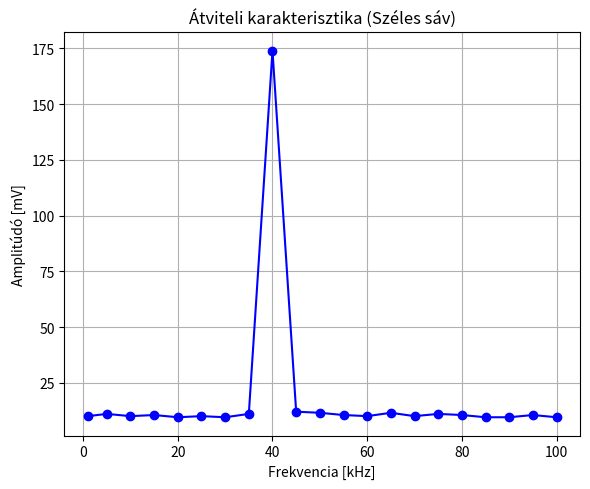
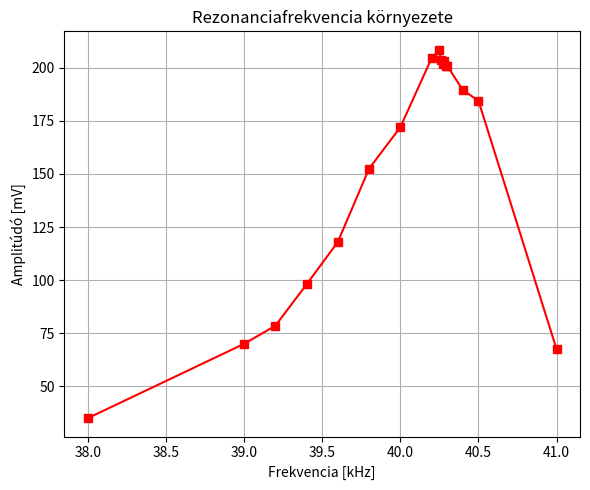

Write the Python code that produced these figures, in order.
import matplotlib.pyplot as plt

# 1. táblázat adatai: Az adó-vevő páros átviteli karakterisztikájának mérési adatai.
freq1 = [1, 5, 10, 15, 20, 25, 30, 35, 40, 45, 50, 55, 60, 65, 70, 75, 80, 85, 90, 95, 100]
amp1 = [10.0, 11.0, 10.0, 10.5, 9.5, 10.0, 9.5, 11.0, 174.0, 12.0, 11.5, 10.5, 10.0, 11.5, 10.0, 11.0, 10.5, 9.5, 9.5, 10.5, 9.5]

# 2. táblázat adatai: Rezonanciafrekvencia körüli adatpontok.
freq2 = [38.0, 39.0, 39.2, 39.4, 39.6, 39.8, 40.0, 40.2, 40.25, 40.26, 40.27, 40.28, 40.29, 40.3, 40.4, 40.5, 41.0]
amp2 = [35.0, 70.0, 78.5, 98.0, 118.0, 152.5, 172.0, 204.5, 208.5, 203.5, 202.0, 203.0, 201.0, 201.0, 189.5, 184.5, 67.5]

def plot_data():
    plt.figure(figsize=(6, 5))
    plt.plot(freq1, amp1, marker='o', linestyle='-', color='b')
    plt.title('Átviteli karakterisztika (Széles sáv)')
    plt.xlabel('Frekvencia [kHz]')
    plt.ylabel('Amplitúdó [mV]')
    plt.grid(True)
    plt.tight_layout()
    plt.savefig('2_feladat_diagram1.pdf')
    plt.close()

    plt.figure(figsize=(6, 5))
    plt.plot(freq2, amp2, marker='s', linestyle='-', color='r')
    plt.title('Rezonanciafrekvencia környezete')
    plt.xlabel('Frekvencia [kHz]')
    plt.ylabel('Amplitúdó [mV]')
    plt.grid(True)
    plt.tight_layout()
    plt.savefig('2_feladat_diagram2.pdf')
    plt.close()

if __name__ == '__main__':
    plot_data()

if __name__ == '__main__':
    plot_data()
